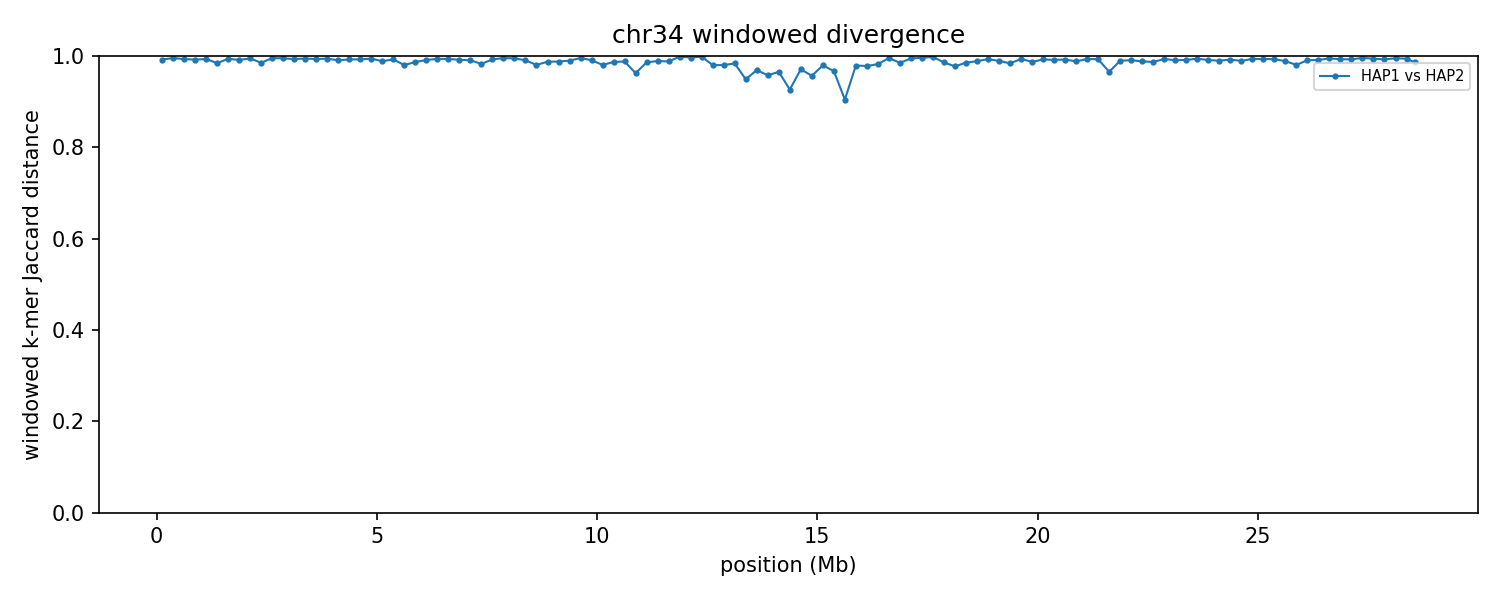

Source data for this figure (header and first rows):
group	win_start	win_end	unit_a	unit_b	hap_a	hap_b	chrom_a	chrom_b	kmers_a	kmers_b	shared	union	jaccard_distance
chr34	1	250000	HAP1_chr34	HAP2_chr34	HAP1	HAP2	34	34	230280	218968	3437	445811	0.9923
chr34	250001	500000	HAP1_chr34	HAP2_chr34	HAP1	HAP2	34	34	240279	234393	2194	472478	0.9954
chr34	500001	750000	HAP1_chr34	HAP2_chr34	HAP1	HAP2	34	34	228141	224199	3008	449332	0.9933
chr34	750001	1000000	HAP1_chr34	HAP2_chr34	HAP1	HAP2	34	34	236545	236053	3758	468840	0.992
chr34	1000001	1250000	HAP1_chr34	HAP2_chr34	HAP1	HAP2	34	34	204392	239998	2914	441476	0.9934
chr34	1250001	1500000	HAP1_chr34	HAP2_chr34	HAP1	HAP2	34	34	208683	222170	6615	424238	0.9844
chr34	1500001	1750000	HAP1_chr34	HAP2_chr34	HAP1	HAP2	34	34	233547	236553	2872	467228	0.9939
chr34	1750001	2000000	HAP1_chr34	HAP2_chr34	HAP1	HAP2	34	34	230800	241849	4059	468590	0.9913
chr34	2000001	2250000	HAP1_chr34	HAP2_chr34	HAP1	HAP2	34	34	210342	230453	2369	438426	0.9946
chr34	2250001	2500000	HAP1_chr34	HAP2_chr34	HAP1	HAP2	34	34	200453	218996	6154	413295	0.9851
chr34	2500001	2750000	HAP1_chr34	HAP2_chr34	HAP1	HAP2	34	34	235460	228777	2081	462156	0.9955
chr34	2750001	3000000	HAP1_chr34	HAP2_chr34	HAP1	HAP2	34	34	233602	230466	2403	461665	0.9948
chr34	3000001	3250000	HAP1_chr34	HAP2_chr34	HAP1	HAP2	34	34	224325	231864	3042	453147	0.9933
chr34	3250001	3500000	HAP1_chr34	HAP2_chr34	HAP1	HAP2	34	34	230841	239518	2579	467780	0.9945
chr34	3500001	3750000	HAP1_chr34	HAP2_chr34	HAP1	HAP2	34	34	211905	240442	2976	449371	0.9934
chr34	3750001	4000000	HAP1_chr34	HAP2_chr34	HAP1	HAP2	34	34	237655	230394	2704	465345	0.9942
chr34	4000001	4250000	HAP1_chr34	HAP2_chr34	HAP1	HAP2	34	34	233312	239539	4408	468443	0.9906
chr34	4250001	4500000	HAP1_chr34	HAP2_chr34	HAP1	HAP2	34	34	244540	233641	3633	474548	0.9923
chr34	4500001	4750000	HAP1_chr34	HAP2_chr34	HAP1	HAP2	34	34	228863	237331	3333	462861	0.9928
chr34	4750001	5000000	HAP1_chr34	HAP2_chr34	HAP1	HAP2	34	34	238082	233209	2779	468512	0.9941
chr34	5000001	5250000	HAP1_chr34	HAP2_chr34	HAP1	HAP2	34	34	227539	241715	5233	464021	0.9887
chr34	5250001	5500000	HAP1_chr34	HAP2_chr34	HAP1	HAP2	34	34	241761	220651	3475	458937	0.9924
chr34	5500001	5750000	HAP1_chr34	HAP2_chr34	HAP1	HAP2	34	34	234821	240095	9241	465675	0.9802
chr34	5750001	6000000	HAP1_chr34	HAP2_chr34	HAP1	HAP2	34	34	231761	232350	6030	458081	0.9868
chr34	6000001	6250000	HAP1_chr34	HAP2_chr34	HAP1	HAP2	34	34	231184	235346	4087	462443	0.9912
chr34	6250001	6500000	HAP1_chr34	HAP2_chr34	HAP1	HAP2	34	34	234795	237715	2910	469600	0.9938
chr34	6500001	6750000	HAP1_chr34	HAP2_chr34	HAP1	HAP2	34	34	239900	236100	3071	472929	0.9935
chr34	6750001	7000000	HAP1_chr34	HAP2_chr34	HAP1	HAP2	34	34	226743	206687	3573	429857	0.9917
chr34	7000001	7250000	HAP1_chr34	HAP2_chr34	HAP1	HAP2	34	34	236130	226583	4315	458398	0.9906
chr34	7250001	7500000	HAP1_chr34	HAP2_chr34	HAP1	HAP2	34	34	237599	232735	7965	462369	0.9828
chr34	7500001	7750000	HAP1_chr34	HAP2_chr34	HAP1	HAP2	34	34	238244	239366	3494	474116	0.9926
chr34	7750001	8000000	HAP1_chr34	HAP2_chr34	HAP1	HAP2	34	34	207503	235476	2009	440970	0.9954
chr34	8000001	8250000	HAP1_chr34	HAP2_chr34	HAP1	HAP2	34	34	196460	238281	2264	432477	0.9948
chr34	8250001	8500000	HAP1_chr34	HAP2_chr34	HAP1	HAP2	34	34	223609	238903	4307	458205	0.9906
chr34	8500001	8750000	HAP1_chr34	HAP2_chr34	HAP1	HAP2	34	34	226446	234171	8858	451759	0.9804
chr34	8750001	9000000	HAP1_chr34	HAP2_chr34	HAP1	HAP2	34	34	232069	235249	5739	461579	0.9876
chr34	9000001	9250000	HAP1_chr34	HAP2_chr34	HAP1	HAP2	34	34	237569	239342	5724	471187	0.9879
chr34	9250001	9500000	HAP1_chr34	HAP2_chr34	HAP1	HAP2	34	34	229558	239383	4702	464239	0.9899
chr34	9500001	9750000	HAP1_chr34	HAP2_chr34	HAP1	HAP2	34	34	222904	228073	2039	448938	0.9955
chr34	9750001	10000000	HAP1_chr34	HAP2_chr34	HAP1	HAP2	34	34	208566	239455	4091	443930	0.9908
chr34	10000001	10250000	HAP1_chr34	HAP2_chr34	HAP1	HAP2	34	34	194104	238700	8287	424517	0.9805
chr34	10250001	10500000	HAP1_chr34	HAP2_chr34	HAP1	HAP2	34	34	221304	230115	5861	445558	0.9868
chr34	10500001	10750000	HAP1_chr34	HAP2_chr34	HAP1	HAP2	34	34	222514	239694	5485	456723	0.988
chr34	10750001	11000000	HAP1_chr34	HAP2_chr34	HAP1	HAP2	34	34	181073	187341	13360	355054	0.9624
chr34	11000001	11250000	HAP1_chr34	HAP2_chr34	HAP1	HAP2	34	34	133010	231675	4998	359687	0.9861
chr34	11250001	11500000	HAP1_chr34	HAP2_chr34	HAP1	HAP2	34	34	114316	232404	3781	342939	0.989
chr34	11500001	11750000	HAP1_chr34	HAP2_chr34	HAP1	HAP2	34	34	98465	227998	3855	322608	0.9881
chr34	11750001	12000000	HAP1_chr34	HAP2_chr34	HAP1	HAP2	34	34	76398	237766	409	313755	0.9987
chr34	12000001	12250000	HAP1_chr34	HAP2_chr34	HAP1	HAP2	34	34	80875	240681	1062	320494	0.9967
chr34	12250001	12500000	HAP1_chr34	HAP2_chr34	HAP1	HAP2	34	34	94080	231395	499	324976	0.9985
chr34	12500001	12750000	HAP1_chr34	HAP2_chr34	HAP1	HAP2	34	34	87035	234519	6280	315274	0.9801
chr34	12750001	13000000	HAP1_chr34	HAP2_chr34	HAP1	HAP2	34	34	101777	227696	6445	323028	0.98
chr34	13000001	13250000	HAP1_chr34	HAP2_chr34	HAP1	HAP2	34	34	109069	220498	5232	324335	0.9839
chr34	13250001	13500000	HAP1_chr34	HAP2_chr34	HAP1	HAP2	34	34	208593	215579	20643	403529	0.9488
chr34	13500001	13750000	HAP1_chr34	HAP2_chr34	HAP1	HAP2	34	34	172109	235702	12130	395681	0.9693
chr34	13750001	14000000	HAP1_chr34	HAP2_chr34	HAP1	HAP2	34	34	216470	221031	17767	419734	0.9577
chr34	14000001	14250000	HAP1_chr34	HAP2_chr34	HAP1	HAP2	34	34	215117	233091	15017	433191	0.9653
chr34	14250001	14500000	HAP1_chr34	HAP2_chr34	HAP1	HAP2	34	34	218652	217310	29834	406128	0.9265
chr34	14500001	14750000	HAP1_chr34	HAP2_chr34	HAP1	HAP2	34	34	235275	233315	13298	455292	0.9708
chr34	14750001	15000000	HAP1_chr34	HAP2_chr34	HAP1	HAP2	34	34	225821	205709	17912	413618	0.9567
... 55 more rows
